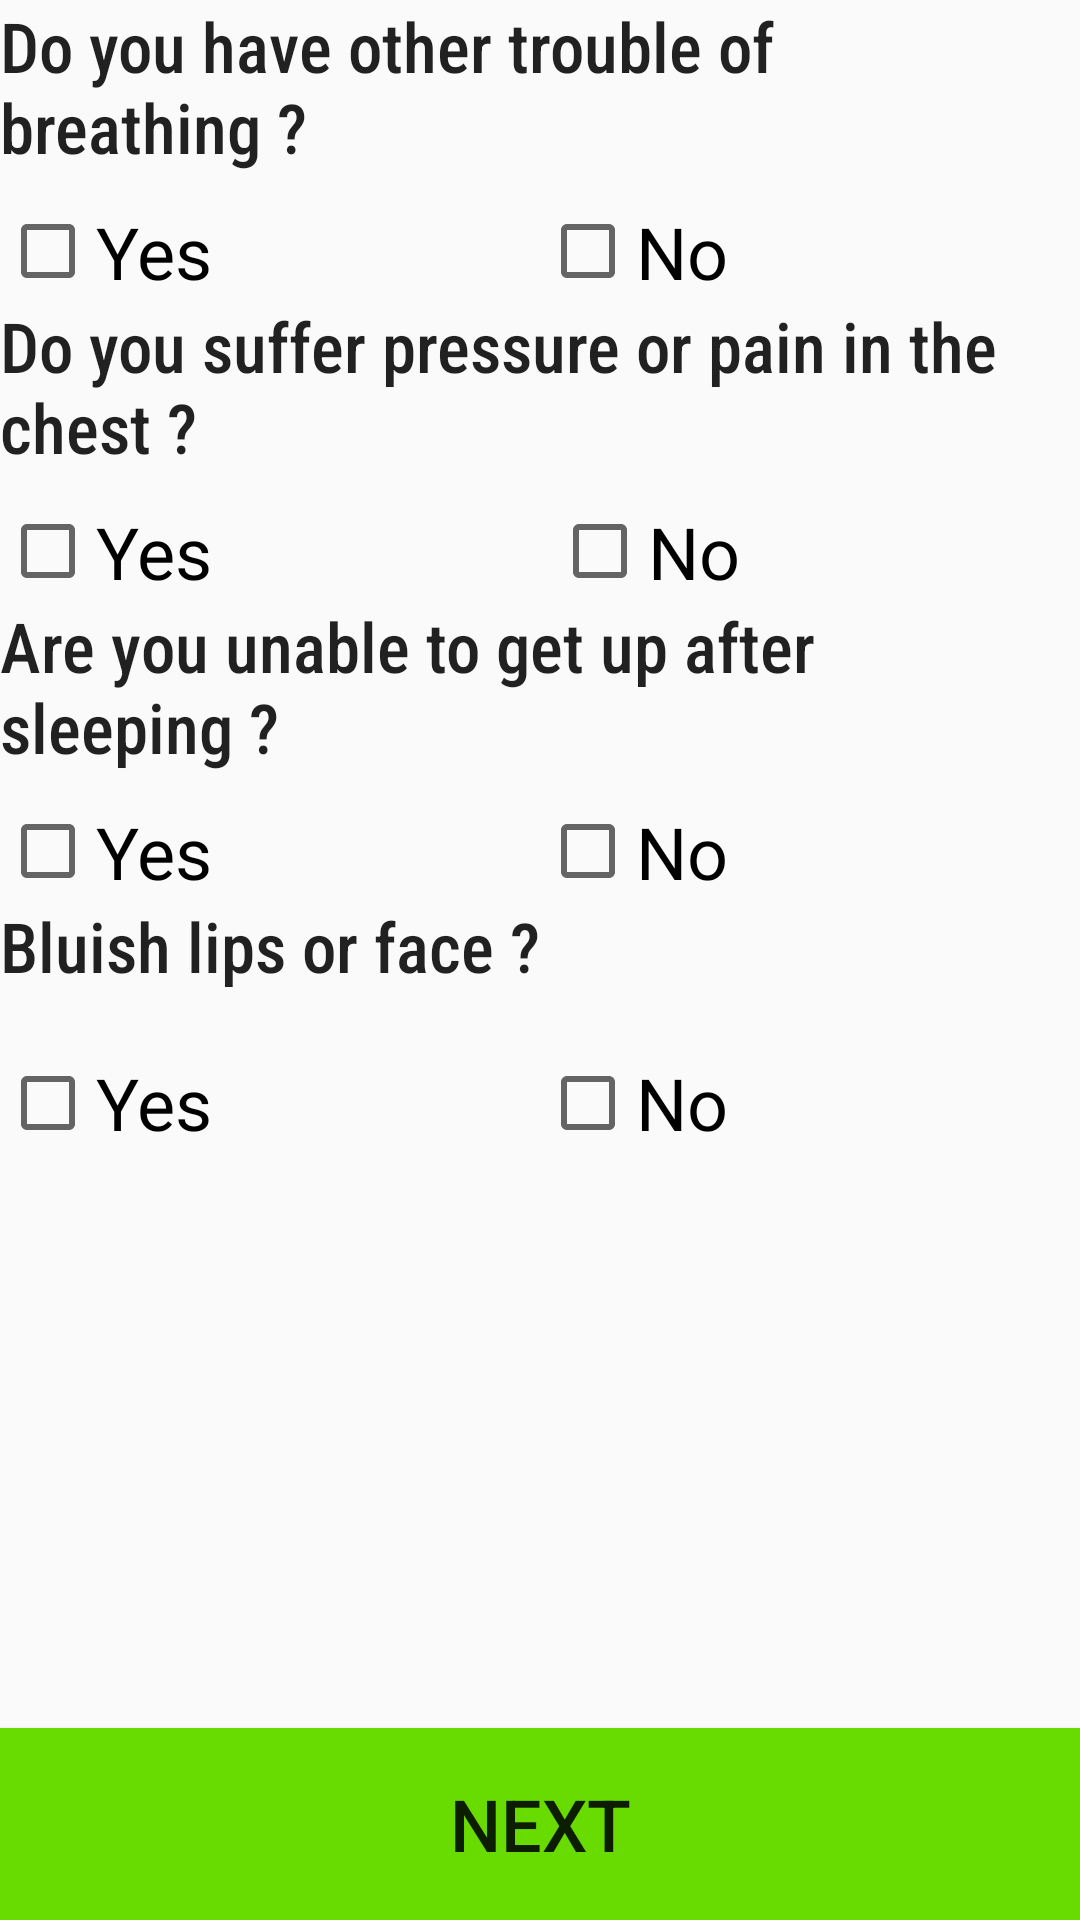

Here is an Android app screen rendered from its layout file. Give the layout XML and the strings, colors and styles it references.
<!-- AndroidManifest.xml: application theme AppTheme -->
<!-- res/layout/formulaire3.xml -->
<?xml version="1.0" encoding="utf-8"?>
<LinearLayout xmlns:android="http://schemas.android.com/apk/res/android"
    android:layout_width="match_parent"

    android:layout_margin="5dp"
    android:layout_height="match_parent"
    android:orientation="vertical">

    <ScrollView
        android:layout_width="match_parent"
        android:layout_height="0dp"
        android:layout_weight="9"
        >

        <LinearLayout
            android:layout_width="match_parent"
            android:layout_height="wrap_content"
            android:orientation="vertical">

            <LinearLayout
                android:layout_width="match_parent"
                android:layout_height="100dp"
                android:orientation="vertical"
                >

                <TextView
                    android:id="@+id/text1"
                    android:layout_width="match_parent"
                    android:layout_height="wrap_content"
                    android:fontFamily="sans-serif-condensed-medium"
                    android:text="Do you have other trouble of breathing ?"
                    android:textAppearance="@style/TextAppearance.AppCompat.Body1"
                    android:textSize="23sp" />
                <Space
                    android:layout_width="match_parent"
                    android:layout_height="10dp" />

                <LinearLayout
                    android:layout_width="match_parent"
                    android:layout_height="wrap_content"
                    android:orientation="horizontal">

                    <CheckBox
                        android:id="@+id/breath"
                        android:layout_width="0dp"
                        android:layout_height="match_parent"
                        android:layout_weight="1"
                        android:text="Yes"
                        android:textAppearance="@style/TextAppearance.AppCompat.Body1"
                        android:textSize="24sp" />

                    <CheckBox
                        android:id="@+id/no1"
                        android:layout_width="0dp"
                        android:layout_height="match_parent"
                        android:layout_weight="1"
                        android:text="No"
                        android:textSize="24sp" />
                </LinearLayout>

            </LinearLayout>

            <LinearLayout
                android:layout_width="match_parent"
                android:layout_height="100dp"
                android:orientation="vertical">

                <TextView
                    android:id="@+id/text2"
                    android:layout_width="match_parent"
                    android:layout_height="wrap_content"
                    android:fontFamily="sans-serif-condensed-medium"
                    android:text="Do you suffer pressure or pain in the chest ?"
                    android:textAppearance="@style/TextAppearance.AppCompat.Body1"
                    android:textSize="23sp" />
                <Space
                    android:layout_width="match_parent"
                    android:layout_height="10dp" />
                <LinearLayout
                    android:layout_width="match_parent"
                    android:layout_height="wrap_content"
                    android:orientation="horizontal">

                    <CheckBox
                        android:id="@+id/press"
                        android:layout_width="wrap_content"
                        android:layout_height="match_parent"
                        android:layout_weight="1"
                        android:text="Yes"
                        android:textAppearance="@style/TextAppearance.AppCompat.Body1"
                        android:textSize="24sp" />

                    <CheckBox
                        android:id="@+id/no2"
                        android:layout_width="wrap_content"
                        android:layout_height="match_parent"
                        android:layout_weight="1"
                        android:text="No"
                        android:textSize="24sp" />
                </LinearLayout>

            </LinearLayout>
            <LinearLayout
                android:layout_width="match_parent"
                android:layout_height="100dp"
                android:orientation="vertical">


                <TextView
                    android:id="@+id/text5"
                    android:layout_width="match_parent"
                    android:layout_height="wrap_content"
                    android:fontFamily="sans-serif-condensed-medium"
                    android:text="Are you unable to get up after sleeping ?"
                    android:textAppearance="@style/TextAppearance.AppCompat.Body1"
                    android:textSize="23sp" />
                <Space
                    android:layout_width="match_parent"
                    android:layout_height="10dp" />
                <LinearLayout
                    android:layout_width="match_parent"
                    android:layout_height="wrap_content"
                    android:orientation="horizontal">

                    <CheckBox
                        android:id="@+id/sleep"
                        android:layout_width="0dp"
                        android:layout_height="match_parent"
                        android:layout_weight="1"
                        android:text="Yes"
                        android:textAppearance="@style/TextAppearance.AppCompat.Body1"
                        android:textSize="24sp" />

                    <CheckBox
                        android:id="@+id/no3"
                        android:layout_width="0dp"
                        android:layout_height="match_parent"
                        android:layout_weight="1"
                        android:text="No"
                        android:textSize="24sp" />
                </LinearLayout>
            </LinearLayout>
            <LinearLayout
                android:layout_width="match_parent"
                android:layout_height="100dp"
                android:orientation="vertical">


                <TextView
                    android:id="@+id/text99"
                    android:layout_width="match_parent"
                    android:layout_height="wrap_content"
                    android:fontFamily="sans-serif-condensed-medium"
                    android:text="Bluish lips or face ?"
                    android:textAppearance="@style/TextAppearance.AppCompat.Body1"
                    android:textSize="23sp" />
                <Space
                    android:layout_width="match_parent"
                    android:layout_height="10dp" />
                <LinearLayout
                    android:layout_width="match_parent"
                    android:layout_height="54dp"
                    android:orientation="horizontal">

                    <CheckBox
                        android:id="@+id/blue"
                        android:layout_width="0dp"
                        android:layout_height="match_parent"
                        android:layout_weight="1"
                        android:text="Yes"
                        android:textAppearance="@style/TextAppearance.AppCompat.Body1"
                        android:textSize="24sp" />

                    <CheckBox
                        android:id="@+id/no4"
                        android:layout_width="0dp"
                        android:layout_height="match_parent"
                        android:layout_weight="1"
                        android:text="No"
                        android:textSize="24sp" />
                </LinearLayout>
            </LinearLayout>











        </LinearLayout>
    </ScrollView>
    <Button
        android:id="@+id/next"
        android:layout_width="match_parent"
        android:layout_height="0dp"
        android:background="@color/newIconGreen"
        android:layout_weight="1"
        android:text="Next"
        android:textSize="24sp" />

</LinearLayout>
<!-- resources referenced by this layout -->
<resources>
  <color name="newIconGreen">#68DB01</color>
  <style name="AppTheme" parent="Theme.AppCompat.DayNight.DarkActionBar">
          
          <item name="colorPrimary">@color/colorPrimary</item>
          <item name="colorPrimaryDark">@color/colorPrimaryDark</item>
          <item name="colorAccent">@color/colorAccent</item>
          <item name="android:windowAnimationStyle">@style/BaseAppTheme</item>
  
  
      </style>
  <color name="colorPrimary">@color/newIconBlue</color>
  <color name="colorPrimaryDark">@color/newIconBlue</color>
  <color name="colorAccent">#D81B60</color>
  <style name="BaseAppTheme" parent="Theme.AppCompat.DayNight.DarkActionBar">
  
          
          <item name="android:activityOpenEnterAnimation">@anim/slide_in_right</item>
          <item name="android:activityOpenExitAnimation">@anim/slide_out_left</item>
          <item name="android:activityCloseEnterAnimation">@anim/slide_in_left</item>
          <item name="android:activityCloseExitAnimation">@anim/slide_out_right</item>
  
  
      </style>
  <color name="newIconBlue">#022140</color>
</resources>
